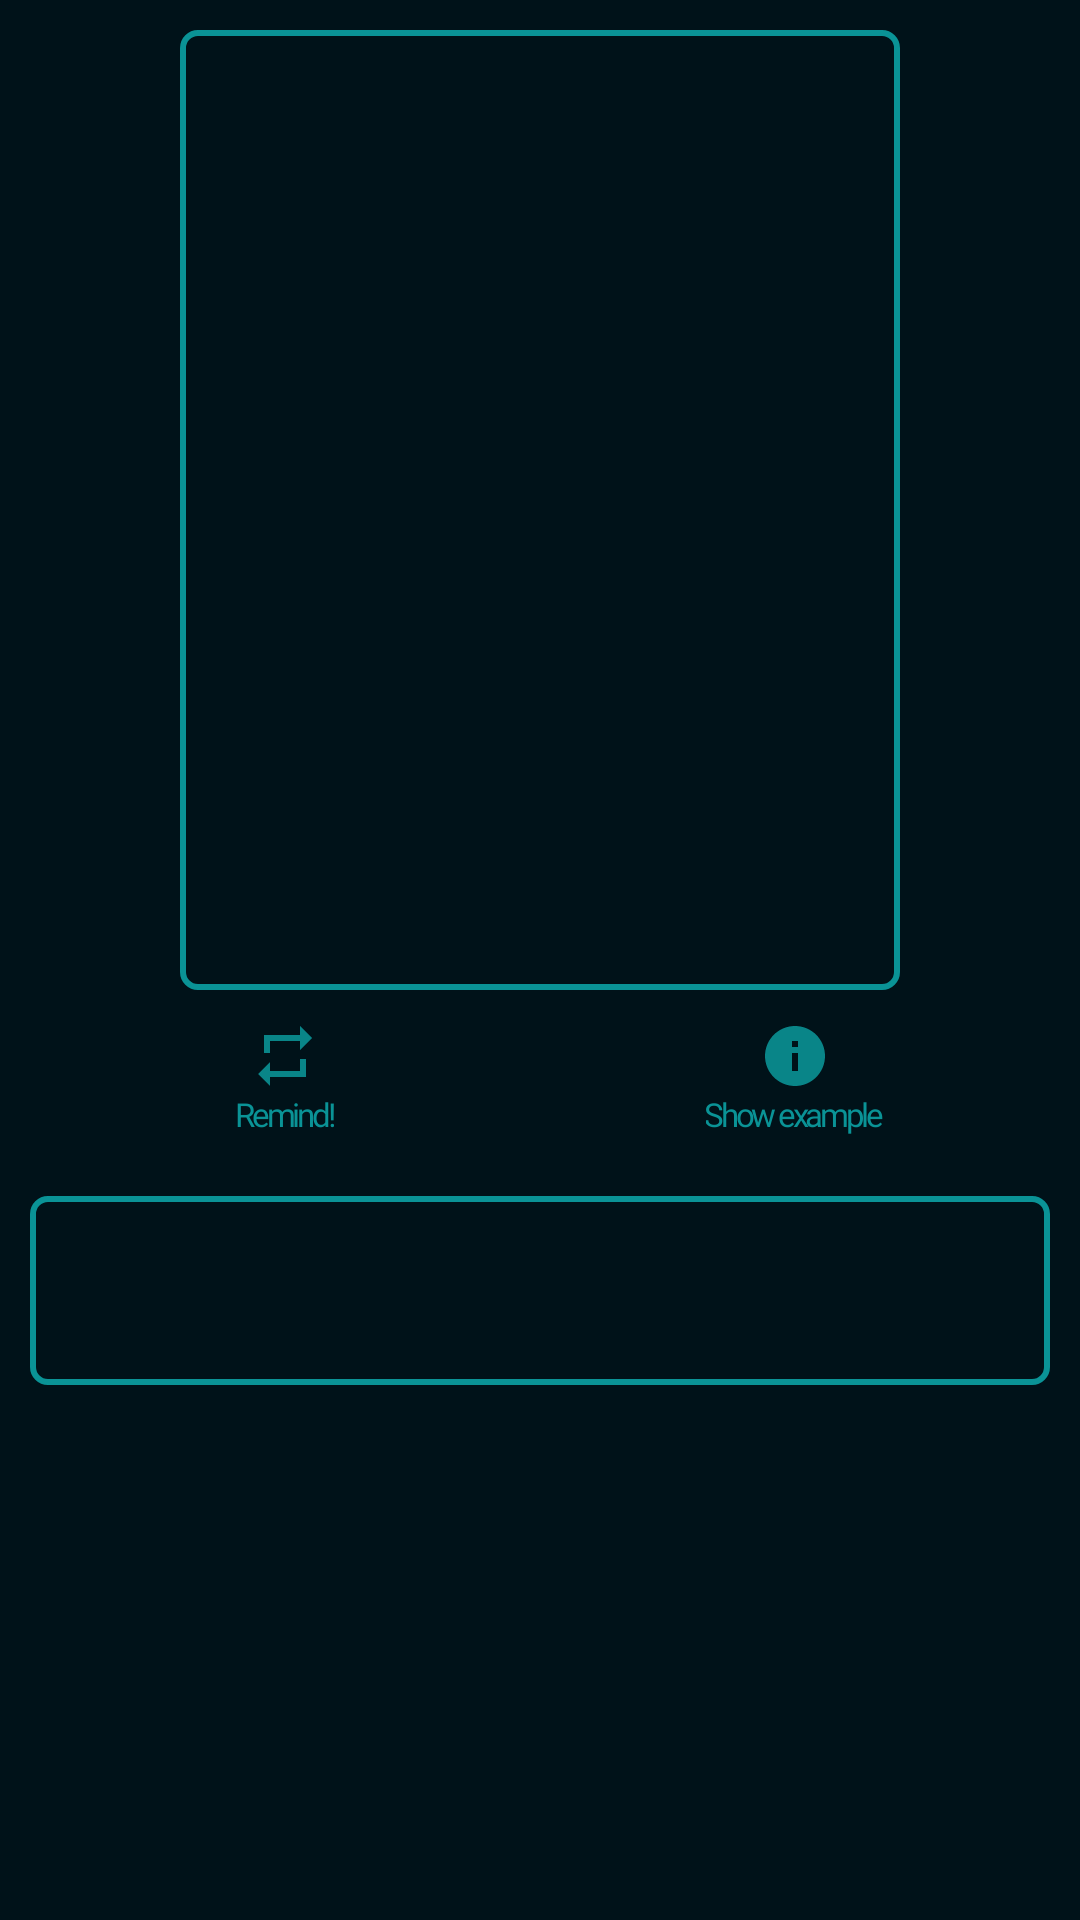

Android layout source for this screen:
<!-- AndroidManifest.xml: application theme AppTheme.ObjectDetection -->
<!-- res/layout/learn_word.xml -->
<?xml version="1.0" encoding="utf-8"?>
<androidx.coordinatorlayout.widget.CoordinatorLayout xmlns:android="http://schemas.android.com/apk/res/android"
    xmlns:app="http://schemas.android.com/apk/res-auto"
    xmlns:tools="http://schemas.android.com/tools"
    android:layout_width="match_parent"
    android:layout_height="match_parent"
    android:layout_gravity="center"
    android:background="@color/semi_transparent">

    <RelativeLayout
        android:layout_width="match_parent"
        android:layout_height="match_parent"
        android:layout_margin="10dp"
        android:background="@color/semi_transparent"
        android:orientation="vertical">

        <FrameLayout
            android:id="@+id/container"
            android:layout_width="240dp"
            android:layout_height="320dp"
            android:layout_centerHorizontal="true"
            android:background="@drawable/camera_boarder"
            tools:context=".LearnGestureActivity" />

        <LinearLayout
            android:id="@+id/bar"
            android:layout_width="match_parent"
            android:layout_height="wrap_content"
            android:layout_below="@+id/container"
            android:layout_marginTop="10dp"
            android:layout_marginBottom="10dp"
            android:gravity="center"
            android:orientation="horizontal">

            <LinearLayout
                android:id="@+id/repeat_layout"
                android:layout_width="match_parent"
                android:layout_height="wrap_content"
                android:layout_weight="4"
                android:gravity="center"
                android:orientation="vertical">

                <ImageView
                    android:id="@+id/repeat_icon"
                    android:layout_width="wrap_content"
                    android:layout_height="wrap_content"
                    android:maxWidth="24dp"
                    android:maxHeight="24dp"
                    android:scaleType="center"
                    android:src="@drawable/repeat_icon" />

                <TextView
                    android:id="@+id/repeat_txt"
                    android:layout_width="wrap_content"
                    android:layout_height="wrap_content"
                    android:fontFamily="@font/nunito_bold"
                    android:gravity="center"
                    android:letterSpacing="-0.1"
                    android:text="@string/remind"
                    android:textColor="@color/primery"
                    android:textSize="11sp" />

            </LinearLayout>

            <LinearLayout
                android:id="@+id/example_layout"
                android:layout_width="match_parent"
                android:layout_height="wrap_content"
                android:layout_weight="4"
                android:gravity="center"
                android:orientation="vertical">

                <ImageView
                    android:id="@+id/info_icon"
                    android:layout_width="wrap_content"
                    android:layout_height="wrap_content"
                    android:maxWidth="24dp"
                    android:maxHeight="24dp"
                    android:scaleType="center"
                    android:src="@drawable/info_icon" />

                <TextView
                    android:id="@+id/info_txt"
                    android:layout_width="wrap_content"
                    android:layout_height="wrap_content"
                    android:fontFamily="@font/nunito_bold"
                    android:gravity="center"
                    android:letterSpacing="-0.1"
                    android:text="@string/show_example"
                    android:textColor="@color/primery"
                    android:textSize="11sp" />

            </LinearLayout>

        </LinearLayout>

        <TextView
            android:id="@+id/expectedWord"
            android:layout_width="fill_parent"
            android:layout_height="wrap_content"
            android:layout_below="@+id/bar"
            android:layout_centerHorizontal="true"
            android:layout_gravity="center"
            android:layout_marginTop="10dp"
            android:background="@drawable/camera_boarder"
            android:fontFamily="@font/nunito_bold"
            android:gravity="center"
            android:letterSpacing="-0.1"
            android:padding="10dp"
            android:textSize="32sp" />

    </RelativeLayout>

</androidx.coordinatorlayout.widget.CoordinatorLayout>
<!-- resources referenced by this layout -->
<resources>
  <color name="primery">#0a9396</color>
  <color name="semi_transparent">#001219</color>
  <!-- drawable camera_boarder (drawable) -->
  <?xml version="1.0" encoding="utf-8"?>
  <layer-list xmlns:android="http://schemas.android.com/apk/res/android">
      <item>
          <shape android:shape="rectangle">
              <stroke android:width="2dp" android:height="2dp"
                  android:color="@color/color_primary" />
              <solid android:color="@color/semi_transparent" />
              <padding android:left="1dp" android:top="1dp" android:right="1dp"
                  android:bottom="1dp" />
  
              <corners android:radius="1dp" android:bottomRightRadius="5dp"
                  android:bottomLeftRadius="5dp" android:topLeftRadius="5dp"
                  android:topRightRadius="5dp" />
          </shape>
      </item>
  
  </layer-list>
  <!-- drawable info_icon (drawable) -->
  <vector android:alpha="0.89" android:height="24dp"
      android:tint="#0A9396" android:viewportHeight="24"
      android:viewportWidth="24" android:width="24dp" xmlns:android="http://schemas.android.com/apk/res/android">
      <path android:fillColor="@android:color/white" android:pathData="M12,2C6.48,2 2,6.48 2,12s4.48,10 10,10 10,-4.48 10,-10S17.52,2 12,2zM13,17h-2v-6h2v6zM13,9h-2L11,7h2v2z"/>
  </vector>
  <!-- drawable repeat_icon (drawable) -->
  <vector android:alpha="0.89" android:height="24dp"
      android:tint="#0A9396" android:viewportHeight="24"
      android:viewportWidth="24" android:width="24dp" xmlns:android="http://schemas.android.com/apk/res/android">
      <path android:fillColor="@android:color/white" android:pathData="M7,7h10v3l4,-4 -4,-4v3L5,5v6h2L7,7zM17,17L7,17v-3l-4,4 4,4v-3h12v-6h-2v4z"/>
  </vector>
  <string name="remind">Remind!</string>
  <string name="show_example">Show example</string>
  <style name="AppTheme.ObjectDetection" parent="Theme.AppCompat.DayNight.NoActionBar">
          <item name="colorPrimary">@color/color_primary</item>
          <item name="colorPrimaryDark">@color/semi_transparent</item>
          <item name="colorAccent">@color/color_accent</item>
      </style>
  <color name="color_primary">#0a9396</color>
  <color name="color_accent">#5BBEFF</color>
</resources>
